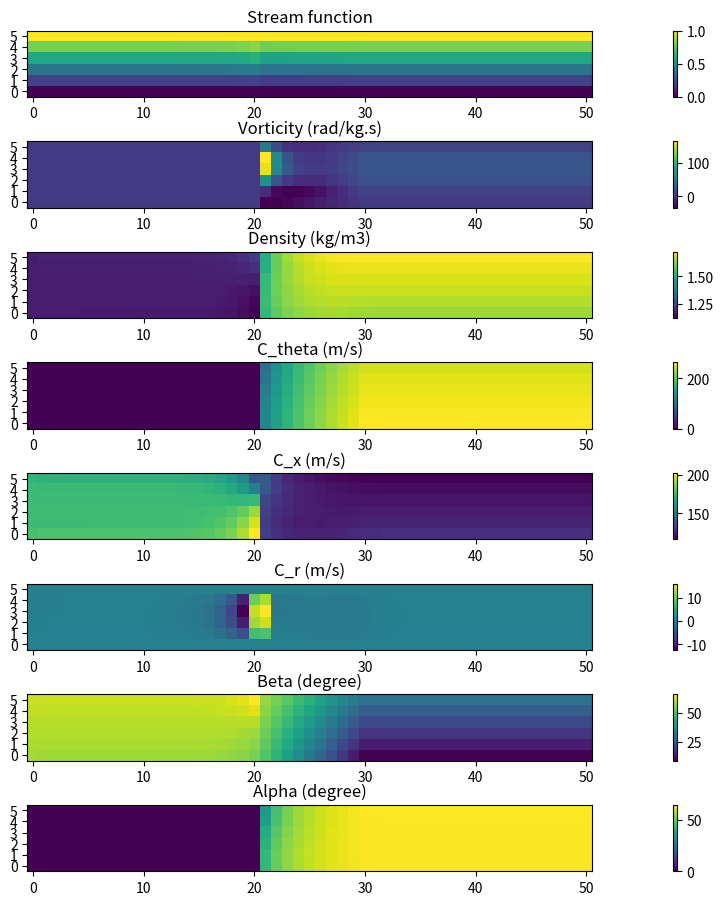

The matplotlib source for this figure:
# [redacted]
#MECH 535 - Fall 2020 - Project

import math
from array import *
import numpy as np
import matplotlib.pyplot as plt

#Assumption
gamma       = 1.4
e_gamma     = gamma/(gamma-1)
R           = 287 #J/kg.K
C_p         = 1005 #J/kg.K

#Given
blade_width = 0.1 #m
N           = (6000*2*math.pi)/(60) #rev/s
C_x         = 175 #m/s
T           = 298 #K
p           = 100000 #Pa
d_tip       = 1.0 #m
d_hub       = 0.9 #m
r_tip       = d_tip/2
r_hub       = d_hub/2
rho         = p/(R*T) #kg/m3
m_dot       = rho*C_x*math.pi*(r_tip**2-r_hub**2) #kg/s
T0          = T+C_x**2/(2*C_p)
p0          = p/((T/T0)**e_gamma)
beta1_tip   = 60*2*math.pi/360 #rad
beta2_tip   = 30*2*math.pi/360 #rad
beta1_hub   = 55.15*2*math.pi/360 #rad
beta2_hub   = 8.64*2*math.pi/360 #rad
loss_total  = 0.05

#Generate a grid with equal spacing in x and r directions (divide blade width to n equal portion)
n           = 10
grid_x_dim  = blade_width * 5
grid_r_dim  = r_tip - r_hub
element_dim = blade_width/n
x_size      = round(grid_x_dim/element_dim)+1
x_pos       = [i for i in range(x_size)]
r_size      = round(grid_r_dim/element_dim)+1
r_pos       = [j for j in range(r_size)]

#Blade position
x_hub_inlet     = int((x_size-n-1)/2)
r_hub_inlet     = 0
x_hub_outlet    = int(x_hub_inlet + n)
r_hub_outlet    = 0

x_tip_inlet     = int((x_size-n-1)/2)
r_tip_inlet     = int(r_size - 1)
x_tip_outlet    = int(x_hub_inlet + n)
r_tip_outlet    = int(r_size - 1)

#Calculating distance of a point on the blade w.r.t reference position (inlet at the hub)
def x_cal(i, j):
    r_result = ((i-x_hub_inlet)/(x_size-1))*blade_width
    return r_result

def r_cal(i, j):
    r_result = r_hub+(j/(r_size-1))*(r_tip-r_hub)
    return r_result
        
#Linear interpolation of loss in x direction
def loss_cal(i, j):
    if i <= x_hub_inlet or i > x_hub_outlet:
        loss_result = 0
    else:
        loss_result = loss_total*(i-x_hub_inlet)/n
    return loss_result

#Bilinear interpolation of beta angle in x and r directions
def beta_cal(i, j):
    if i <= x_hub_inlet or i > x_hub_outlet:
        beta_result = 0
    else:
        beta_result = (beta1_hub*(x_hub_outlet-i)*(r_tip_outlet-j))/((x_hub_outlet-x_hub_inlet)*(r_tip_outlet-r_hub_inlet)) \
                    + (beta2_hub*(i-x_hub_inlet)*(r_tip_outlet-j))/((x_hub_outlet-x_hub_inlet)*(r_tip_outlet-r_hub_inlet))  \
                    + (beta1_tip*(x_hub_outlet-i)*(j-r_hub_inlet))/((x_hub_outlet-x_hub_inlet)*(r_tip_outlet-r_hub_inlet))  \
                    + (beta2_tip*(i-x_hub_inlet)*(j-r_hub_inlet))/((x_hub_outlet-x_hub_inlet)*(r_tip_outlet-r_hub_inlet))
    return beta_result

#Calculating psi to correspond to uniform flow with no swirl
def psi_cal(i, j):
    psi_result = (r_cal(i, j)**2-r_hub**2)/(r_tip**2-r_hub**2)
    return psi_result

#Initialize loss coefficient, alpha, beta angle and psi distribution matrices
loss_grid   = [[loss_cal(i, j) for i in range(x_size)] for j in range(r_size)]
alpha_grid  = [[0 for i in range(x_size)] for j in range(r_size)]
beta_grid   = [[beta_cal(i, j) for i in range(x_size)] for j in range(r_size)]
psi_grid    = [[psi_cal(i, j) for i in range(x_size)] for j in range(r_size)]

#Initialize velocity C_x, C_r and C_m matrices with special cases at the edges of the grid
C_x_grid = [[0 for i in range(x_size)] for j in range(r_size)]
C_r_grid = [[0 for i in range(x_size)] for j in range(r_size)]
for i in x_pos:
    for j in r_pos:
        k, l, m, n = [1, 1, 1, 1]
        o, q       = [0, 0]
        if j == 0:
            n, q = [0, 1]
        elif j == max(r_pos):
            m, q = [0, 1]
        if i == 0:
            l, o = [0, 1]
        elif i == max(x_pos):
            k, o = [0, 1]

        C_r_grid[j][i] = -m_dot*(psi_grid[j][i+1*k]-psi_grid[j][i-1*l])/(2*math.pi*rho*r_cal(i, j)*(2-o)*element_dim)
        C_x_grid[j][i] = m_dot*(psi_grid[j+1*m][i]-psi_grid[j-1*n][i])/(2*math.pi*rho*r_cal(i, j)*(2-q)*element_dim)

C_m_grid = [[(C_x_grid[j][i]**2+C_r_grid[j][i]**2)**(1/2) for i in range(x_size)] for j in range(r_size)]

#Starting swirl inside the rotor
C_theta_grid  = [[0 for i in range(x_size)] for j in range(r_size)]
rC_theta_grid = [[0 for i in range(x_size)] for j in range(r_size)]
for i in x_pos:
    for j in r_pos:
        if i > x_hub_inlet and i <= x_hub_outlet:
            C_theta_grid[j][i]  = N*r_cal(i, j)-C_m_grid[j][i]*math.tan(beta_grid[j][i])
            rC_theta_grid[j][i] = r_cal(i, j)*C_theta_grid[j][i]

#Initialize all other parameters grid for calculation block
T_grid          = [[T                                                   for i in range(x_size)] for j in range(r_size)]
vorticity_grid  = [[0                                                   for i in range(x_size)] for j in range(r_size)]
V_theta_grid    = [[N*r_cal(i, j)-C_theta_grid[j][i]                    for i in range(x_size)] for j in range(r_size)]
V_sqrt_grid     = [[C_m_grid[j][i]**2+V_theta_grid[j][i]**2             for i in range(x_size)] for j in range(r_size)]
C_sqrt_grid     = [[C_m_grid[j][i]**2+C_theta_grid[j][i]**2             for i in range(x_size)] for j in range(r_size)]
h0_grid         = [[C_p*T0                                              for i in range(x_size)] for j in range(r_size)]
h0r_grid        = [[C_p*T0                                              for i in range(x_size)] for j in range(r_size)]
h_grid          = [[h0r_grid[j][i]-V_sqrt_grid[j][i]/2                  for i in range(x_size)] for j in range(r_size)]
p0_grid         = [[p0                                                  for i in range(x_size)] for j in range(r_size)]
p0r_grid        = [[p0                                                  for i in range(x_size)] for j in range(r_size)]
p0r_ideal_grid  = [[p0                                                  for i in range(x_size)] for j in range(r_size)]
p_grid          = [[p0_grid[j][i]*(h_grid[j][i]/h0_grid[j][i])**e_gamma for i in range(x_size)] for j in range(r_size)]
rho_grid        = [[rho                                                 for i in range(x_size)] for j in range(r_size)]
s_grid          = [[0                                                   for i in range(x_size)] for j in range(r_size)]

#Starting iteration and checking for convergence after each run
iteration = 0
while(True):
    #Storing values of previous run
    iteration             = iteration+1
    psi_old_grid          = [[psi_grid[j][i] for i in range(x_size)] for j in range(r_size)]
    vorticity_old_grid    = [[vorticity_grid[j][i] for i in range(x_size)] for j in range(r_size)]
    rho_old_grid          = [[rho_grid[j][i] for i in range(x_size)] for j in range(r_size)]

    #Updating vorticity
    for i in x_pos:
        for j in r_pos:
            m, n = [1, 1]
            if j == 0:
                n = 0
            elif j == max(r_pos):
                m = 0
            C_theta_grid[j][i]   = rC_theta_grid[j][i]/r_cal(i, j)
            vorticity_grid[j][i] = math.pi/(element_dim*m_dot*C_x_grid[j][i])* \
                                (C_theta_grid[j][i]*(rC_theta_grid[j+1*m][i]-rC_theta_grid[j-1*n][i])/r_cal(i, j) \
                                + T_grid[j][i]*(s_grid[j+1*m][i]-s_grid[j-1*n][i])-(h0_grid[j+1*m][i]-h0_grid[j-1*n][i]))
    
    #Updating psi                            
    A_grid = [[0 for i in range(x_size)] for j in range(r_size)]
    B_grid = [[0 for i in range(x_size)] for j in range(r_size)]
    for i in x_pos:
        for j in r_pos:
            k, l, m, n = [1, 1, 1, 1]
            #Special cases left edge
            if i == 0:
                l = 0
                if j == 0:
                    n = 0
                elif j == max(r_pos):
                    m = 0
            #Special cases bottom edge
            elif j == 0:
                n = 0
                if i == max(x_pos):
                    k = 0
            else:
                #Special cases right edge
                if i == max(x_pos):
                    k = 0
                    if j == max(r_pos):
                        m = 0
                #Special cases top edge
                elif j == max(r_pos):
                    m = 0

            A_grid[j][i] = 1/(2/((rho_grid[j][i+1*k]+rho_grid[j][i])*r_cal(i+0.5*k, j))+2/((rho_grid[j][i-1*l]+rho_grid[j][i])*r_cal(i-0.5*l, j)) \
                        +2/((rho_grid[j+1*m][i]+rho_grid[j][i])*r_cal(i, j+1/2*m))+2/((rho_grid[j-1*n][i]+rho_grid[j][i])*r_cal(i, j-0.5*n)))
            B_grid[j][i] = (1/rho_grid[j][i])*(psi_grid[j][i+1*k]/r_cal(i+0.5*k, j)+psi_grid[j][i-1*l]/r_cal(i-0.5*l, j)\
                        +psi_grid[j+1*m][i]/r_cal(i, j+1/2*m)+psi_grid[j-1*n][i]/r_cal(i, j-0.5*n))                                
            if j == 0:
                psi_grid[j][i] = 0
            elif j == max(r_pos):
                psi_grid[j][i] = 1
            else:
                psi_grid[j][i] = A_grid[j][i]*(B_grid[j][i]+(element_dim**2)*vorticity_grid[j][i])
    
    #Updating velocities
    for i in x_pos:
        for j in r_pos:
            k, l, m, n = [1, 1, 1, 1]
            o, q       = [0, 0]
            if j == 0:
                n, q = [0, 1]
            elif j == max(r_pos):
                m, q = [0, 1]
            if i == 0:
                l, o = [0, 1]
            elif i == max(x_pos):
                k, o = [0, 1]

            C_r_grid[j][i] = -m_dot*(psi_grid[j][i+1*k]-psi_grid[j][i-1*l])/(2*math.pi*rho_grid[j][i]*r_cal(i, j)*(2-o)*element_dim)
            C_x_grid[j][i] = m_dot*(psi_grid[j+1*m][i]-psi_grid[j-1*n][i])/(2*math.pi*rho_grid[j][i]*r_cal(i, j)*(2-q)*element_dim)
            C_m_grid[j][i] = (C_x_grid[j][i]**2+C_r_grid[j][i]**2)**(1/2)
                
    #Updating swirl
    for i in x_pos:
        for j in r_pos:
            if i <= x_hub_inlet:
                C_theta_grid[j][i]      = 0
            elif i > x_hub_inlet and i <= x_hub_outlet:
                C_theta_grid[j][i]      = N*r_cal(i, j)-C_m_grid[j][i]*math.tan(beta_grid[j][i])
            else:
                C_theta_grid[j][i]      = rC_theta_grid[j][i]/r_cal(i, j)

    #Tracing back the stream line and calculating common block
    for i in range(1, max(x_pos)+1):
        i_origin = i-1
        if i > x_hub_inlet and i <= x_hub_outlet:
            N_rotate = N
        else:
            N_rotate = 0
        j_step = 0
        psi_upper = psi_grid[j_step+1][i_origin]
        psi_lower = psi_grid[j_step][i_origin]
        for j in r_pos:
            while(True):
                if psi_grid[j][i] <= psi_upper and psi_grid[j][i] >= psi_lower:
                    break
                j_step = j_step+1
                if j_step == max(r_pos):
                    print('Error')
                    j_step = j_step-1
                    break                            
                psi_upper = psi_grid[j_step+1][i_origin]
                psi_lower = psi_grid[j_step][i_origin]
            
            frac = (psi_grid[j][i]-psi_lower)/(psi_upper-psi_lower)
            radius1 = r_cal(i_origin, j_step+frac)
            radius2 = r_cal(i, j)

            h0_origin               = h0_grid[j_step][i_origin]+frac*(h0_grid[j_step+1][i_origin]-h0_grid[j_step][i_origin])
            p0_origin               = p0_grid[j_step][i_origin]+frac*(p0_grid[j_step+1][i_origin]-p0_grid[j_step][i_origin])
            s_origin                = s_grid[j_step][i_origin]+frac*(s_grid[j_step+1][i_origin]-s_grid[j_step][i_origin])
       
            C_m_origin              = C_m_grid[j_step][i_origin]+frac*(C_m_grid[j_step+1][i_origin]-C_m_grid[j_step][i_origin])
            C_theta_origin          = C_theta_grid[j_step][i_origin]+frac*(C_theta_grid[j_step+1][i_origin]-C_theta_grid[j_step][i_origin])
            rC_theta_origin         = radius1*C_theta_origin
            V_theta_origin          = radius1*N_rotate-C_theta_origin
            V_sqrt_origin           = C_m_origin**2+V_theta_origin**2

            h0r_origin              = h0_origin-N_rotate*rC_theta_origin+(N_rotate*radius1)**2/2
            p0r_origin              = p0_origin*(h0r_origin/h0_origin)**e_gamma
            h_origin                = h0r_origin-V_sqrt_origin/2
            p_origin                = p0_origin*(h_origin/h0_origin)**e_gamma

            h0r_grid[j][i]          = h0r_origin-N_rotate**2*(radius1**2-radius2**2)/2
            p0r_ideal_grid[j][i]    = p0r_origin*(h0r_grid[j][i]/h0r_origin)**e_gamma
            p0r_grid[j][i]          = p0r_ideal_grid[j][i]-loss_grid[j][i]*(p0r_origin-p_origin)

            if i <= x_hub_outlet:
                rC_theta_grid[j][i] = radius2*C_theta_grid[j][i]
            else:
                rC_theta_grid[j][i] = rC_theta_origin

            C_theta_grid[j][i]      = rC_theta_grid[j][i]/radius2
            V_theta_grid[j][i]      = N_rotate*radius2-C_theta_grid[j][i]
            V_sqrt_grid[j][i]       = C_m_grid[j][i]**2+V_theta_grid[j][i]**2
            C_sqrt_grid[j][i]       = C_m_grid[j][i]**2+C_theta_grid[j][i]**2
            h_grid[j][i]            = h0r_grid[j][i]-V_sqrt_grid[j][i]/2
            h0_grid[j][i]           = h_grid[j][i]+C_sqrt_grid[j][i]/2
            p0_grid[j][i]           = p0r_grid[j][i]*(h0_grid[j][i]/h0r_grid[j][i])**e_gamma
            T_grid[j][i]            = h_grid[j][i]/C_p
            p_grid[j][i]            = p0_grid[j][i]*(h_grid[j][i]/h0_grid[j][i])**e_gamma
            rho_grid[j][i]          = C_p*p_grid[j][i]/(R*h_grid[j][i])
            s_grid[j][i]            = s_origin+C_p*math.log(h0r_grid[j][i]/h0r_origin)-R*math.log(p0r_grid[j][i]/p0r_origin)

    #Checking convergence:
    psi_difference_grid          = [[0 for i in range(x_size)] for j in range(r_size)]
    vorticity_difference_grid    = [[0 for i in range(x_size)] for j in range(r_size)]
    rho_difference_grid          = [[0 for i in range(x_size)] for j in range(r_size)]

    for i in x_pos:
        for j in r_pos:
            psi_difference_grid[j][i]       = abs(psi_grid[j][i] - psi_old_grid[j][i])
            vorticity_difference_grid[j][i] = abs(vorticity_grid[j][i] - vorticity_old_grid[j][i])   
            rho_difference_grid[j][i]       = abs(rho_grid[j][i] - rho_old_grid[j][i])
    delta_psi       = np.amax(psi_difference_grid)
    delta_vorticity = np.amax(vorticity_difference_grid)
    delta_rho       = np.amax(rho_difference_grid)

    print("Iteration: ", iteration, "Delta Psi:", delta_psi, "Delta Vorticity:", delta_vorticity, "Delta Rho:", delta_rho)
    if delta_psi < 0.00001 and delta_vorticity < 0.01 and delta_rho < 0.001 and iteration > 50:
        break

#Calculating the angles
for i in x_pos:
    for j in r_pos:
        V_theta_grid[j][i]      = N*r_cal(i, j)-C_theta_grid[j][i]
        alpha_grid[j][i]        = (180/math.pi)*math.atan(C_theta_grid[j][i]/C_x_grid[j][i])
        beta_grid[j][i]         = (180/math.pi)*math.atan(V_theta_grid[j][i]/C_m_grid[j][i])   
         
#Plotting
A = psi_grid
B = vorticity_grid
C = rho_grid
D = C_theta_grid
E = C_x_grid
F = C_r_grid
G = beta_grid
H = alpha_grid

fig, ax = plt.subplots(8, 1, figsize=(17,9))
fig.tight_layout()
graph0 = ax[0].matshow(A, origin='lower', vmin=np.amin(A), vmax=np.amax(A))
graph1 = ax[1].matshow(B, origin='lower', vmin=np.amin(B), vmax=np.amax(B))
graph2 = ax[2].matshow(C, origin='lower', vmin=np.amin(C), vmax=np.amax(C))
graph3 = ax[3].matshow(D, origin='lower', vmin=np.amin(D), vmax=np.amax(D))
graph4 = ax[4].matshow(E, origin='lower', vmin=np.amin(E), vmax=np.amax(E))
graph5 = ax[5].matshow(F, origin='lower', vmin=np.amin(F), vmax=np.amax(F))
graph6 = ax[6].matshow(G, origin='lower', vmin=np.amin(G), vmax=np.amax(G))
graph7 = ax[7].matshow(H, origin='lower', vmin=np.amin(H), vmax=np.amax(H))

fig.colorbar(graph0, ax=ax[0])
fig.colorbar(graph1, ax=ax[1])
fig.colorbar(graph2, ax=ax[2])
fig.colorbar(graph3, ax=ax[3])
fig.colorbar(graph4, ax=ax[4])
fig.colorbar(graph5, ax=ax[5])
fig.colorbar(graph6, ax=ax[6])
fig.colorbar(graph7, ax=ax[7])

ax[0].set_title('Stream function')
ax[1].set_title('Vorticity (rad/kg.s)')
ax[2].set_title('Density (kg/m3)')
ax[3].set_title('C_theta (m/s)')
ax[4].set_title('C_x (m/s)')
ax[5].set_title('C_r (m/s)')
ax[6].set_title('Beta (degree)')
ax[7].set_title('Alpha (degree)')


ax[0].xaxis.set_ticks_position('bottom')
ax[1].xaxis.set_ticks_position('bottom')
ax[2].xaxis.set_ticks_position('bottom')
ax[3].xaxis.set_ticks_position('bottom')
ax[4].xaxis.set_ticks_position('bottom')
ax[5].xaxis.set_ticks_position('bottom')
ax[6].xaxis.set_ticks_position('bottom')
ax[7].xaxis.set_ticks_position('bottom')

plt.show()
